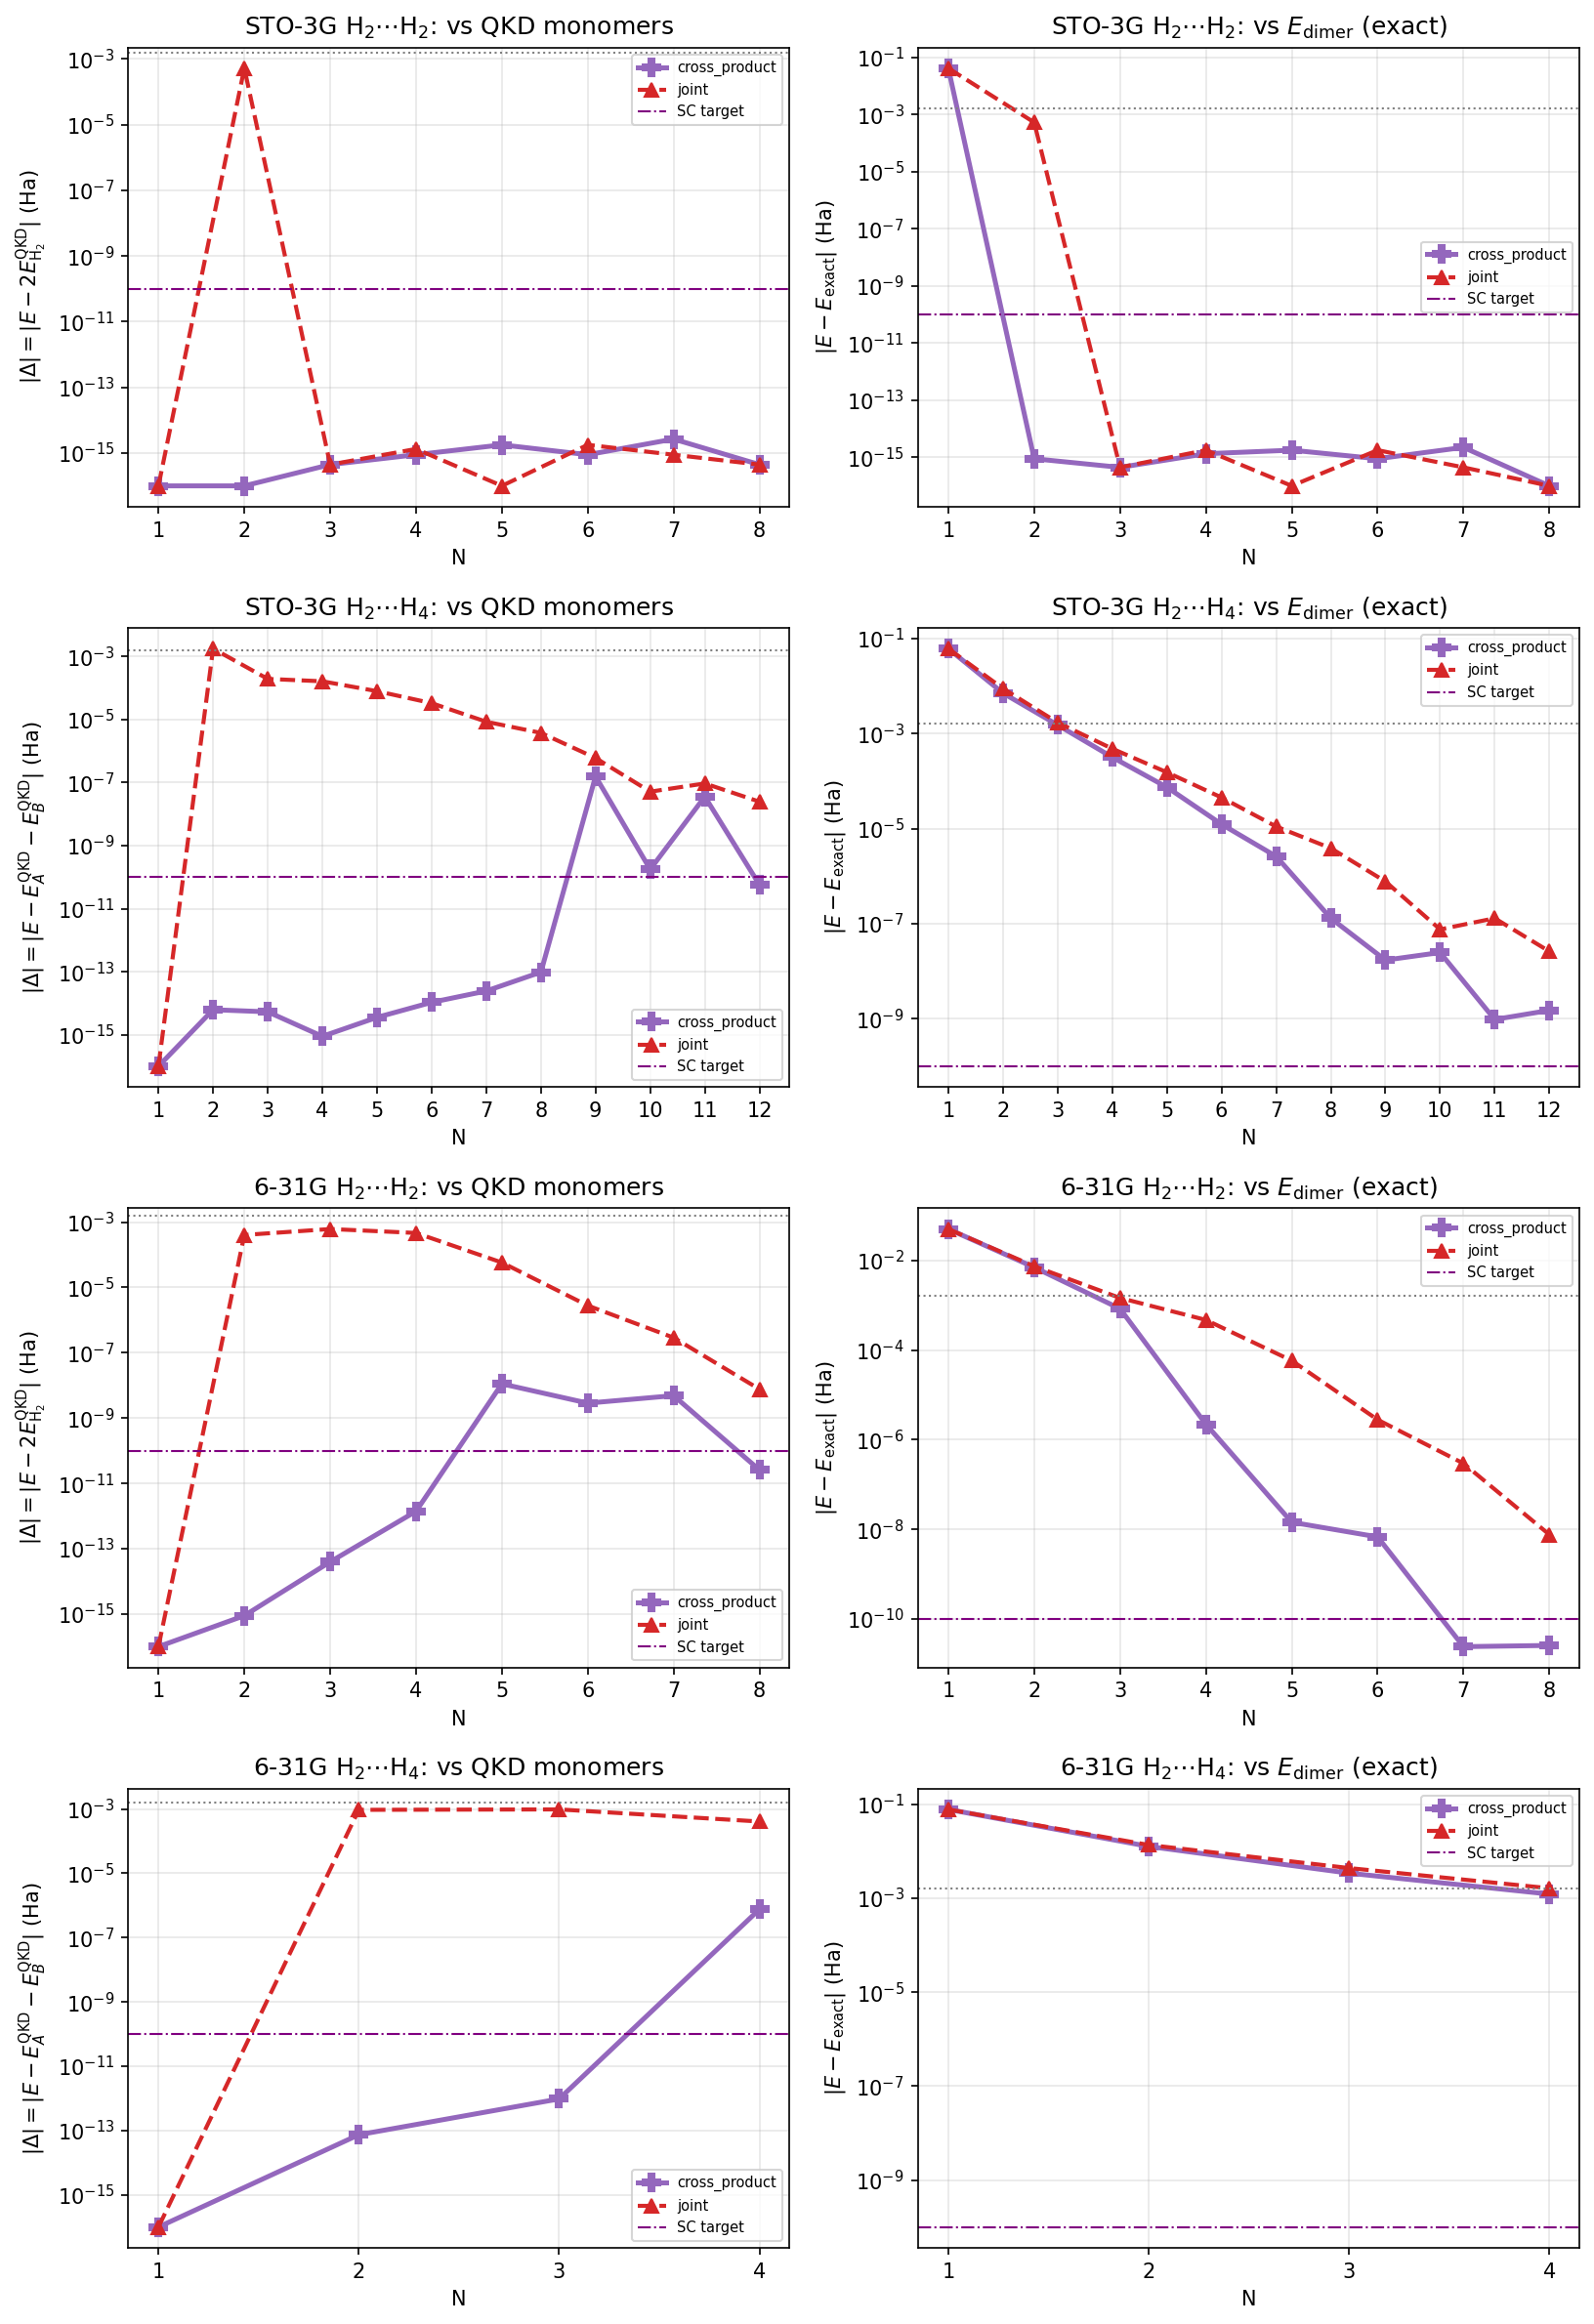

The data file committed next to this chart (first rows):
system, basis, label, N, variant, raw_dim, eff_dim, gs_total, E_exact, E_mono_sum_qkd, delta_vs_mono, delta_vs_dimer1000, abs_vs_mono, abs_vs_dimer1000
H2+H2, sto-3g, STO-3G, 1, cross_product, 1, 1, -2.233, -2.275, -2.233, 0.0, 0.04117, 0.0, 0.04117
H2+H2, sto-3g, STO-3G, 1, joint, 1, 1, -2.233, -2.275, -2.233, 0.0, 0.04117, 0.0, 0.04117
H2+H2, sto-3g, STO-3G, 2, cross_product, 4, 4, -2.275, -2.275, -2.275, 0.0, 8.881784197001252e-16, 0.0, 8.881784197001252e-16
H2+H2, sto-3g, STO-3G, 2, joint, 2, 2, -2.274, -2.275, -2.275, 0.0005241, 0.0005241, 0.0005241, 0.0005241
H2+H2, sto-3g, STO-3G, 3, cross_product, 9, 4, -2.275, -2.275, -2.275, 4.440892098500626e-16, 4.440892098500626e-16, 4.440892098500626e-16, 4.440892098500626e-16
H2+H2, sto-3g, STO-3G, 3, joint, 3, 3, -2.275, -2.275, -2.275, -4.440892098500626e-16, -4.440892098500626e-16, 4.440892098500626e-16, 4.440892098500626e-16
H2+H2, sto-3g, STO-3G, 4, cross_product, 16, 4, -2.275, -2.275, -2.275, 8.881784197001252e-16, 1.3322676295501878e-15, 8.881784197001252e-16, 1.3322676295501878e-15
H2+H2, sto-3g, STO-3G, 4, joint, 4, 3, -2.275, -2.275, -2.275, 1.3322676295501878e-15, 1.7763568394002505e-15, 1.3322676295501878e-15, 1.7763568394002505e-15
H2+H2, sto-3g, STO-3G, 5, cross_product, 25, 4, -2.275, -2.275, -2.275, 1.7763568394002505e-15, 1.7763568394002505e-15, 1.7763568394002505e-15, 1.7763568394002505e-15
H2+H2, sto-3g, STO-3G, 5, joint, 5, 3, -2.275, -2.275, -2.275, 0.0, 0.0, 0.0, 0.0
H2+H2, sto-3g, STO-3G, 6, cross_product, 36, 4, -2.275, -2.275, -2.275, -8.881784197001252e-16, -8.881784197001252e-16, 8.881784197001252e-16, 8.881784197001252e-16
H2+H2, sto-3g, STO-3G, 6, joint, 6, 3, -2.275, -2.275, -2.275, 1.7763568394002505e-15, 1.7763568394002505e-15, 1.7763568394002505e-15, 1.7763568394002505e-15
H2+H2, sto-3g, STO-3G, 7, cross_product, 49, 4, -2.275, -2.275, -2.275, 2.6645352591003757e-15, 2.220446049250313e-15, 2.6645352591003757e-15, 2.220446049250313e-15
H2+H2, sto-3g, STO-3G, 7, joint, 7, 3, -2.275, -2.275, -2.275, 8.881784197001252e-16, 4.440892098500626e-16, 8.881784197001252e-16, 4.440892098500626e-16
H2+H2, sto-3g, STO-3G, 8, cross_product, 64, 4, -2.275, -2.275, -2.275, -4.440892098500626e-16, 0.0, 4.440892098500626e-16, 0.0
H2+H2, sto-3g, STO-3G, 8, joint, 8, 3, -2.275, -2.275, -2.275, -4.440892098500626e-16, 0.0, 4.440892098500626e-16, 0.0
H2+H4, sto-3g, STO-3G, 1, cross_product, 1, 1, -3.215, -3.277, -3.215, 0.0, 0.06169, 0.0, 0.06169
H2+H4, sto-3g, STO-3G, 1, joint, 1, 1, -3.215, -3.277, -3.215, 0.0, 0.06169, 0.0, 0.06169
H2+H4, sto-3g, STO-3G, 2, cross_product, 4, 4, -3.27, -3.277, -3.27, 6.217248937900877e-15, 0.007156, 6.217248937900877e-15, 0.007156
H2+H4, sto-3g, STO-3G, 2, joint, 2, 2, -3.268, -3.277, -3.27, 0.001773, 0.008929, 0.001773, 0.008929
H2+H4, sto-3g, STO-3G, 3, cross_product, 9, 6, -3.276, -3.277, -3.276, 5.329070518200751e-15, 0.001523, 5.329070518200751e-15, 0.001523
H2+H4, sto-3g, STO-3G, 3, joint, 3, 3, -3.275, -3.277, -3.276, 0.0001941, 0.001718, 0.0001941, 0.001718
H2+H4, sto-3g, STO-3G, 4, cross_product, 16, 8, -3.277, -3.277, -3.277, -8.881784197001252e-16, 0.0003201, 8.881784197001252e-16, 0.0003201
H2+H4, sto-3g, STO-3G, 4, joint, 4, 4, -3.277, -3.277, -3.277, 0.0001631, 0.0004833, 0.0001631, 0.0004833
H2+H4, sto-3g, STO-3G, 5, cross_product, 25, 10, -3.277, -3.277, -3.277, -3.552713678800501e-15, 7.48001852319824e-05, 3.552713678800501e-15, 7.48001852319824e-05
H2+H4, sto-3g, STO-3G, 5, joint, 5, 5, -3.277, -3.277, -3.277, 7.927970695265074e-05, 0.0001541, 7.927970695265074e-05, 0.0001541
H2+H4, sto-3g, STO-3G, 6, cross_product, 36, 12, -3.277, -3.277, -3.277, -1.0658141036401503e-14, 1.2421241409210637e-05, 1.0658141036401503e-14, 1.2421241409210637e-05
H2+H4, sto-3g, STO-3G, 6, joint, 6, 6, -3.277, -3.277, -3.277, 3.301386503995474e-05, 4.5435106459823515e-05, 3.301386503995474e-05, 4.5435106459823515e-05
H2+H4, sto-3g, STO-3G, 7, cross_product, 49, 14, -3.277, -3.277, -3.277, -2.4424906541753444e-14, 2.6171941356345485e-06, 2.4424906541753444e-14, 2.6171941356345485e-06
H2+H4, sto-3g, STO-3G, 7, joint, 7, 7, -3.277, -3.277, -3.277, 8.497811466501304e-06, 1.1115005626560759e-05, 8.497811466501304e-06, 1.1115005626560759e-05
H2+H4, sto-3g, STO-3G, 8, cross_product, 64, 16, -3.277, -3.277, -3.277, -9.681144774731365e-14, 1.3059610681764866e-07, 9.681144774731365e-14, 1.3059610681764866e-07
H2+H4, sto-3g, STO-3G, 8, joint, 8, 8, -3.277, -3.277, -3.277, 3.759532115843456e-06, 3.890128319472552e-06, 3.759532115843456e-06, 3.890128319472552e-06
H2+H4, sto-3g, STO-3G, 9, cross_product, 81, 17, -3.277, -3.277, -3.277, -1.5672865938398672e-07, 1.7132884888582112e-08, 1.5672865938398672e-07, 1.7132884888582112e-08
H2+H4, sto-3g, STO-3G, 9, joint, 9, 9, -3.277, -3.277, -3.277, 6.01142429168533e-07, 7.750039734411018e-07, 6.01142429168533e-07, 7.750039734411018e-07
H2+H4, sto-3g, STO-3G, 10, cross_product, 100, 17, -3.277, -3.277, -3.277, 1.7596724077861836e-10, 2.4760026473558128e-08, 1.7596724077861836e-10, 2.4760026473558128e-08
H2+H4, sto-3g, STO-3G, 10, joint, 10, 10, -3.277, -3.277, -3.277, 5.142105985456169e-08, 7.60051190873412e-08, 5.142105985456169e-08, 7.60051190873412e-08
H2+H4, sto-3g, STO-3G, 11, cross_product, 121, 19, -3.277, -3.277, -3.277, -3.575133833422228e-08, 9.653891019922867e-10, 3.575133833422228e-08, 9.653891019922867e-10
H2+H4, sto-3g, STO-3G, 11, joint, 11, 10, -3.277, -3.277, -3.277, 9.36270758700175e-08, 1.3034380330623208e-07, 9.36270758700175e-08, 1.3034380330623208e-07
H2+H4, sto-3g, STO-3G, 12, cross_product, 144, 19, -3.277, -3.277, -3.277, 5.693889804092578e-11, 1.5006720310850596e-09, 5.693889804092578e-11, 1.5006720310850596e-09
H2+H4, sto-3g, STO-3G, 12, joint, 12, 11, -3.277, -3.277, -3.277, 2.4720454572246808e-08, 2.6164187705290942e-08, 2.4720454572246808e-08, 2.6164187705290942e-08
H2+H2, 6-31g, 6-31G, 1, cross_product, 1, 1, -2.253, -2.303, -2.253, 0.0, 0.0499, 0.0, 0.0499
H2+H2, 6-31g, 6-31G, 1, joint, 1, 1, -2.253, -2.303, -2.253, 0.0, 0.0499, 0.0, 0.0499
H2+H2, 6-31g, 6-31G, 2, cross_product, 4, 4, -2.296, -2.303, -2.296, -8.881784197001252e-16, 0.006976, 8.881784197001252e-16, 0.006976
H2+H2, 6-31g, 6-31G, 2, joint, 2, 2, -2.296, -2.303, -2.296, 0.0004045, 0.007381, 0.0004045, 0.007381
H2+H2, 6-31g, 6-31G, 3, cross_product, 9, 9, -2.303, -2.303, -2.303, 3.952393967665557e-14, 0.0008325, 3.952393967665557e-14, 0.0008325
H2+H2, 6-31g, 6-31G, 3, joint, 3, 3, -2.302, -2.303, -2.303, 0.0006152, 0.001448, 0.0006152, 0.001448
H2+H2, 6-31g, 6-31G, 4, cross_product, 16, 16, -2.303, -2.303, -2.303, 1.3957723865587468e-12, 2.211285392128559e-06, 1.3957723865587468e-12, 2.211285392128559e-06
H2+H2, 6-31g, 6-31G, 4, joint, 4, 4, -2.303, -2.303, -2.303, 0.0004658, 0.000468, 0.0004658, 0.000468
H2+H2, 6-31g, 6-31G, 5, cross_product, 25, 20, -2.303, -2.303, -2.303, 1.1164619895254191e-08, 1.4419550886657362e-08, 1.1164619895254191e-08, 1.4419550886657362e-08
H2+H2, 6-31g, 6-31G, 5, joint, 5, 5, -2.303, -2.303, -2.303, 5.7932425354234596e-05, 5.7935680285226e-05, 5.7932425354234596e-05, 5.7935680285226e-05
H2+H2, 6-31g, 6-31G, 6, cross_product, 36, 22, -2.303, -2.303, -2.303, 2.8661268913765525e-09, 6.784551143113049e-09, 2.8661268913765525e-09, 6.784551143113049e-09
H2+H2, 6-31g, 6-31G, 6, joint, 6, 6, -2.303, -2.303, -2.303, 2.783413992624162e-06, 2.7873324168758984e-06, 2.783413992624162e-06, 2.7873324168758984e-06
H2+H2, 6-31g, 6-31G, 7, cross_product, 49, 26, -2.303, -2.303, -2.303, -4.860616797941475e-09, 2.4213075988654964e-11, 4.860616797941475e-09, 2.4213075988654964e-11
H2+H2, 6-31g, 6-31G, 7, joint, 7, 7, -2.303, -2.303, -2.303, 2.904183142860006e-07, 2.9530314415993075e-07, 2.904183142860006e-07, 2.9530314415993075e-07
H2+H2, 6-31g, 6-31G, 8, cross_product, 64, 26, -2.303, -2.303, -2.303, 2.5759838706562732e-11, 2.5762947331031683e-11, 2.5759838706562732e-11, 2.5762947331031683e-11
H2+H2, 6-31g, 6-31G, 8, joint, 8, 8, -2.303, -2.303, -2.303, 7.644255894945218e-09, 7.644259003569687e-09, 7.644255894945218e-09, 7.644259003569687e-09
H2+H4, 6-31g, 6-31G, 1, cross_product, 1, 1, -3.273, -3.351, -3.273, 0.0, 0.07801, 0.0, 0.07801
H2+H4, 6-31g, 6-31G, 1, joint, 1, 1, -3.273, -3.351, -3.273, 0.0, 0.07801, 0.0, 0.07801
H2+H4, 6-31g, 6-31G, 2, cross_product, 4, 4, -3.339, -3.351, -3.339, 7.416289804496046e-14, 0.01272, 7.416289804496046e-14, 0.01272
H2+H4, 6-31g, 6-31G, 2, joint, 2, 2, -3.338, -3.351, -3.339, 0.0009448, 0.01367, 0.0009448, 0.01367
... 4 more rows
